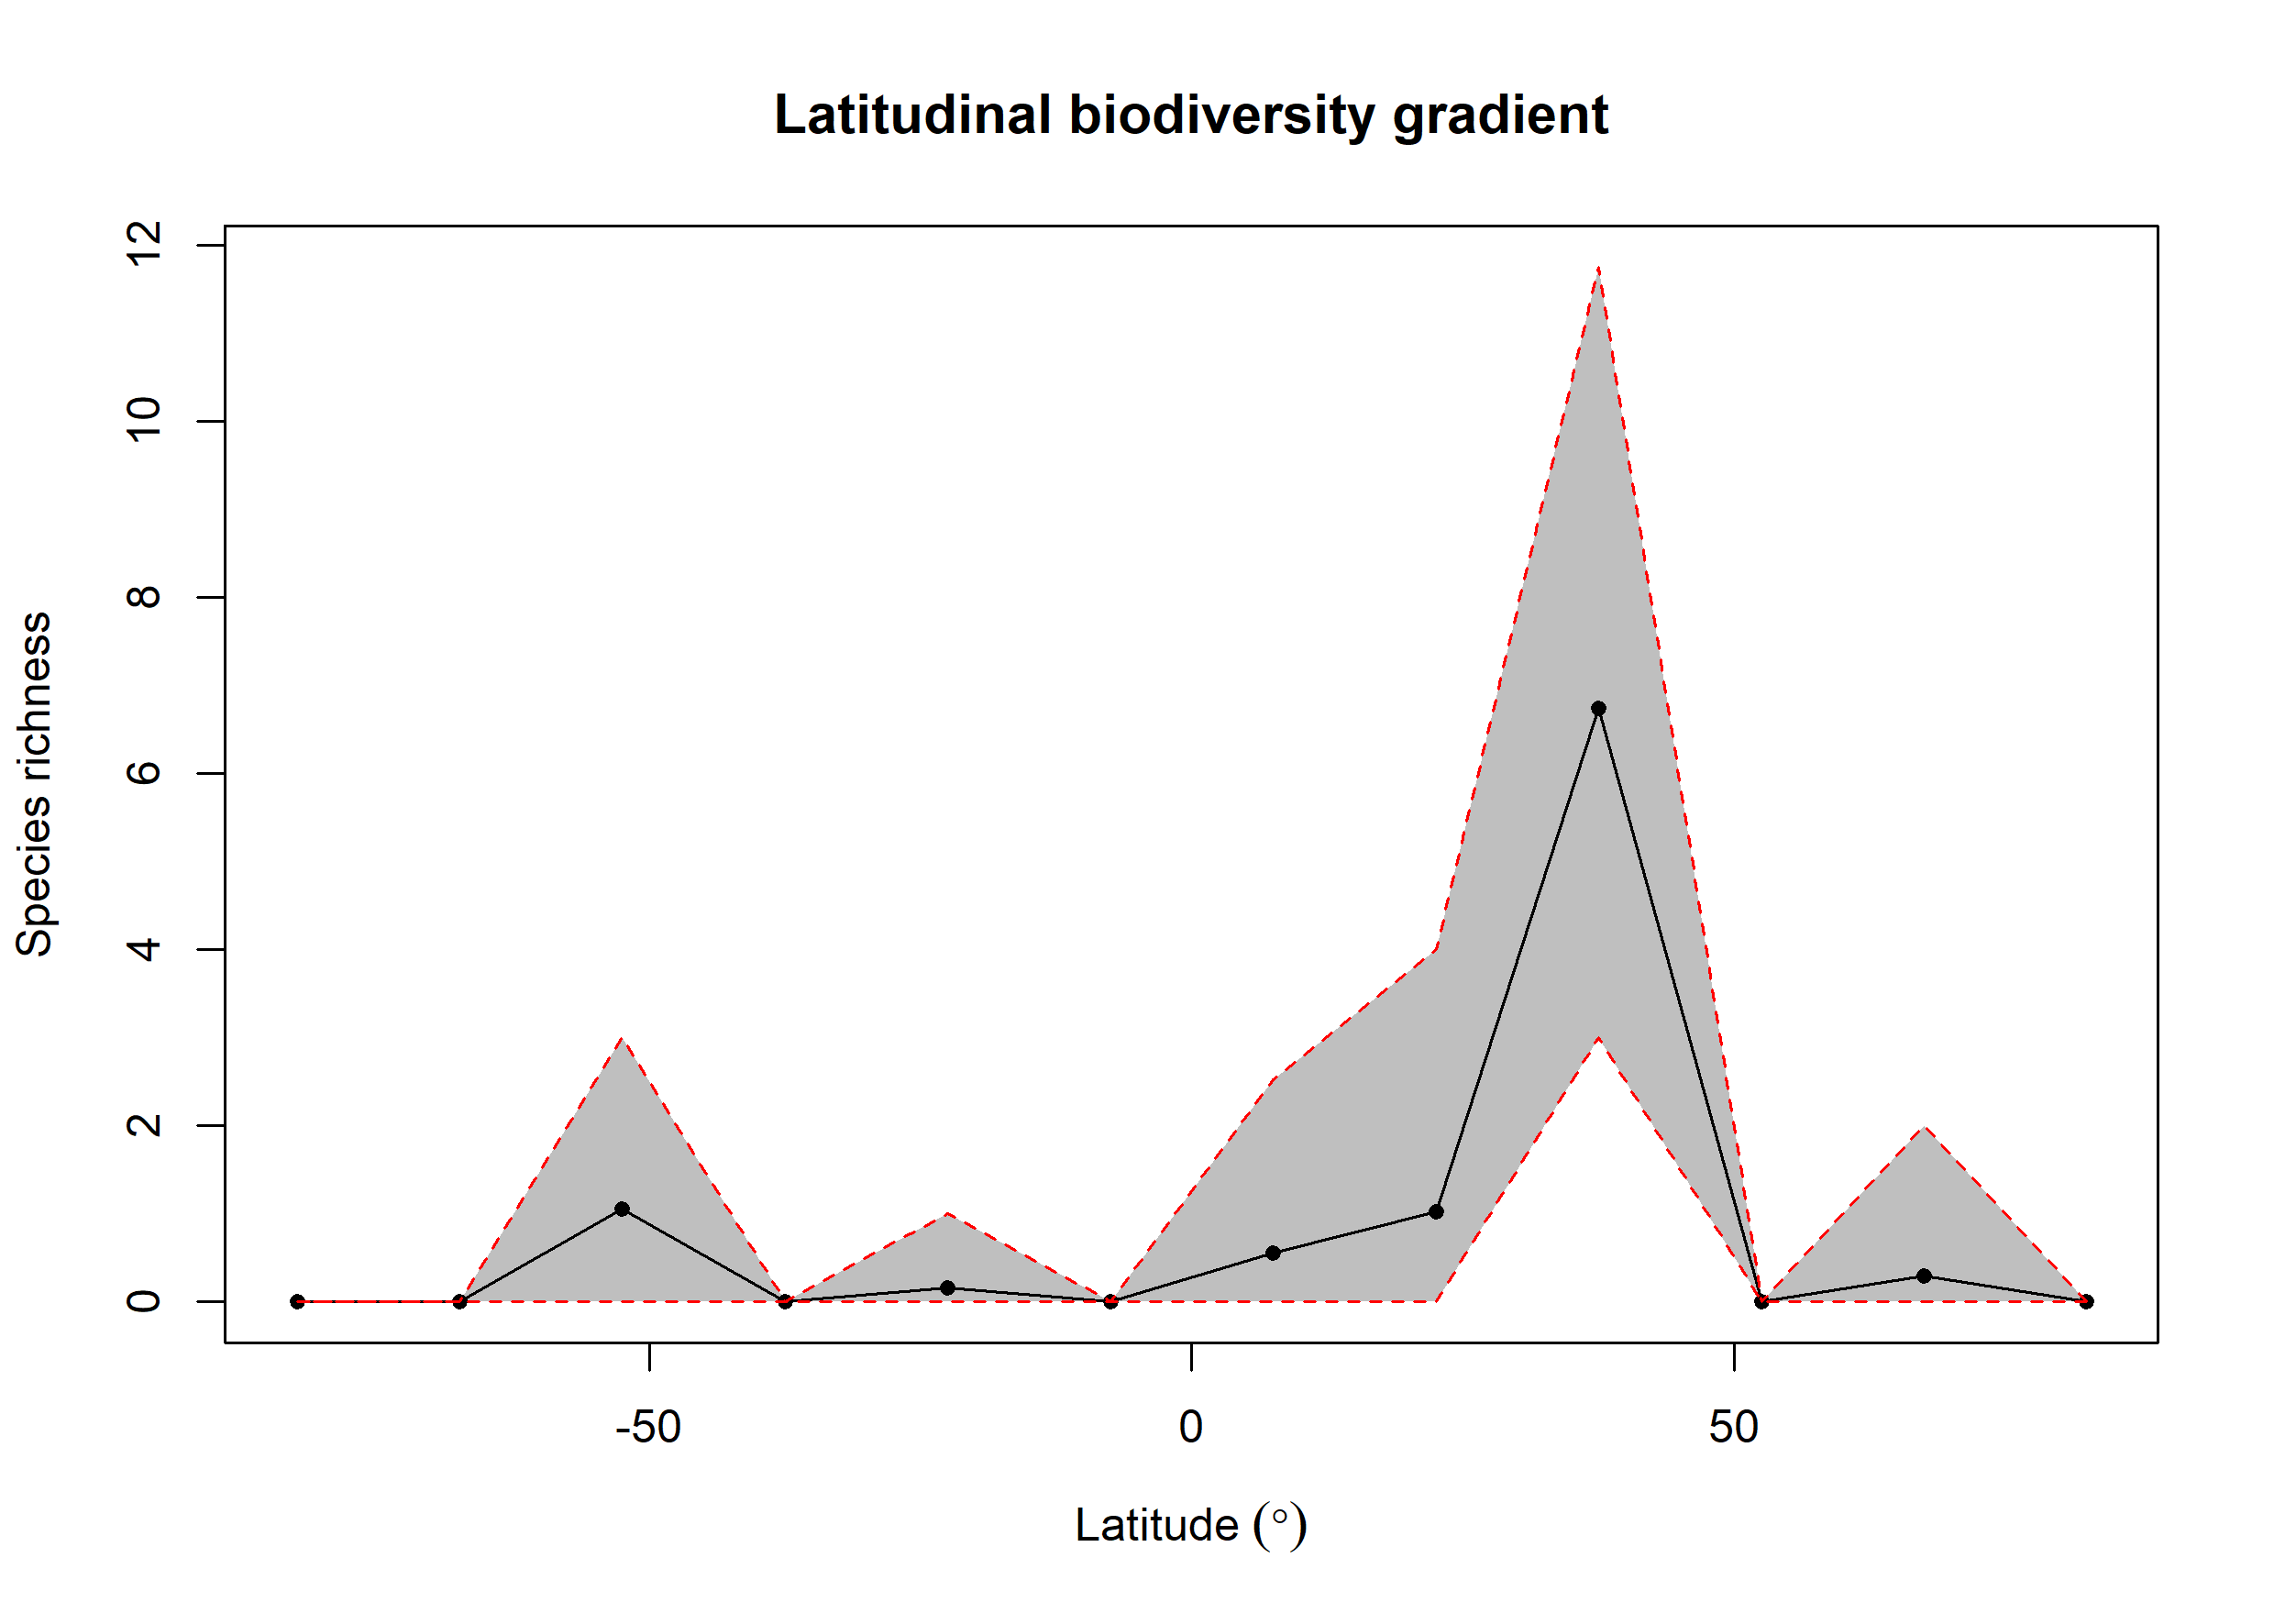

Data behind this chart, as committed beside it:
bin, max, min, mid, hemisphere, mean_richness, CI.Lower, CI.Upper
1, 90, 75, 82.5, N, NA, NA, NA
2, 75, 60, 67.5, N, 0.3, 0, 2
3, 60, 45, 52.5, N, NA, NA, NA
4, 45, 30, 37.5, N, 6.745, 3, 11.76
5, 30, 15, 22.5, N, 1.02, 0, 4
6, 15, 0, 7.5, N, 0.56, 0, 2.525
7, 0, -15, -7.5, S, NA, NA, NA
8, -15, -30, -22.5, S, 0.16, 0, 1
9, -30, -45, -37.5, S, NA, NA, NA
10, -45, -60, -52.5, S, 1.06, 0, 3
11, -60, -75, -67.5, S, NA, NA, NA
12, -75, -90, -82.5, S, NA, NA, NA
